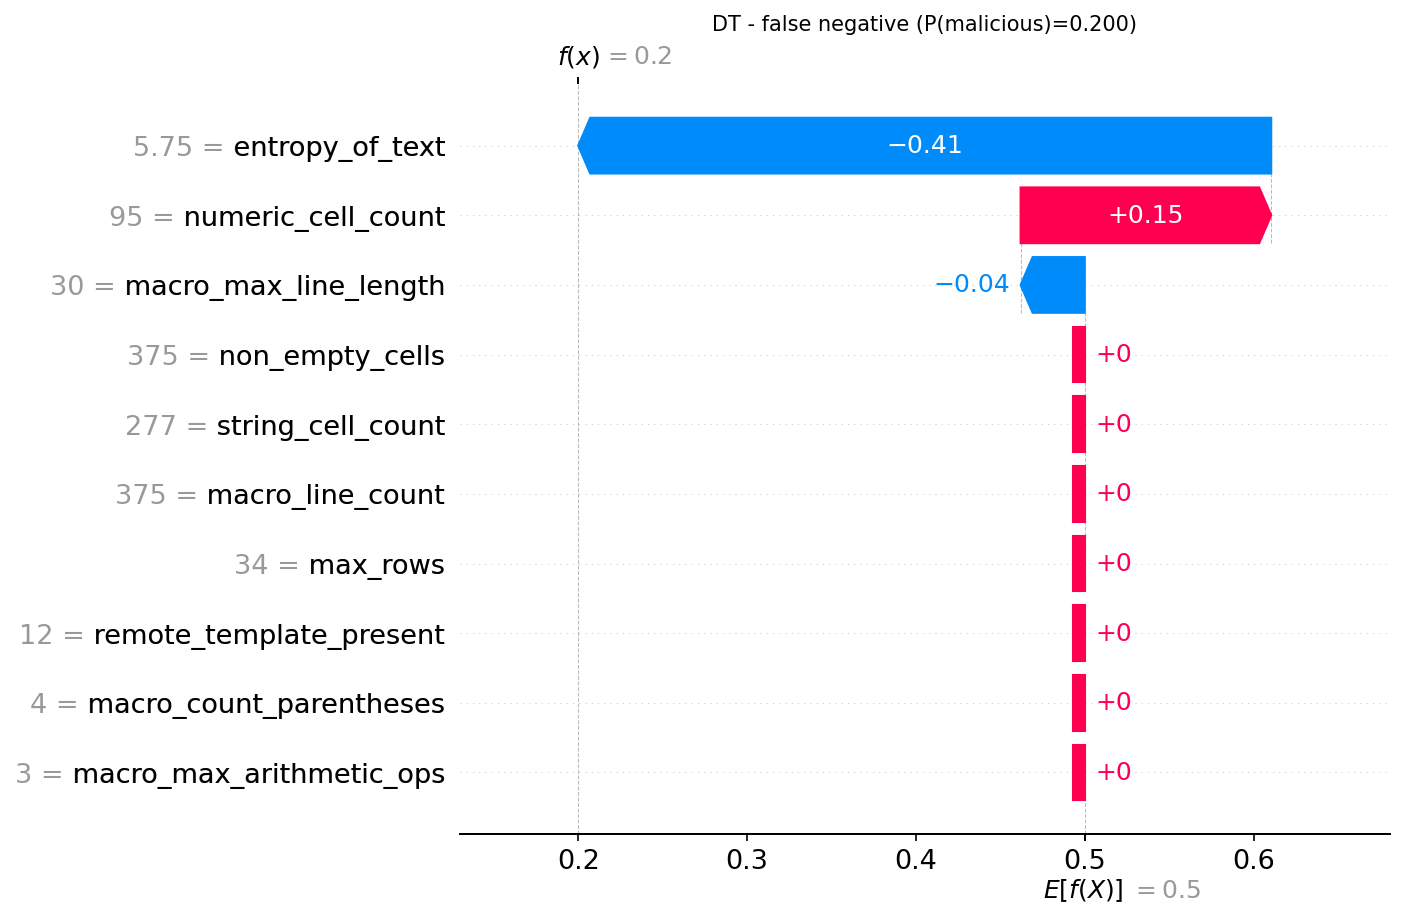

The file beside this chart, header and first rows:
actual, predicted, probability_malicious, feature, feature_value, shap_value
1, 0, 0.2, entropy_of_text, 5.75, -0.4104
1, 0, 0.2, numeric_cell_count, 95.0, 0.1484
1, 0, 0.2, macro_max_line_length, 30.0, -0.03798
1, 0, 0.2, non_empty_cells, 375.0, 0.0
1, 0, 0.2, string_cell_count, 277.0, 0.0
1, 0, 0.2, macro_line_count, 375.0, 0.0
1, 0, 0.2, max_rows, 34.0, 0.0
1, 0, 0.2, remote_template_present, 12.0, 0.0
1, 0, 0.2, macro_count_parentheses, 4.0, 0.0
1, 0, 0.2, macro_max_arithmetic_ops, 3.0, 0.0
